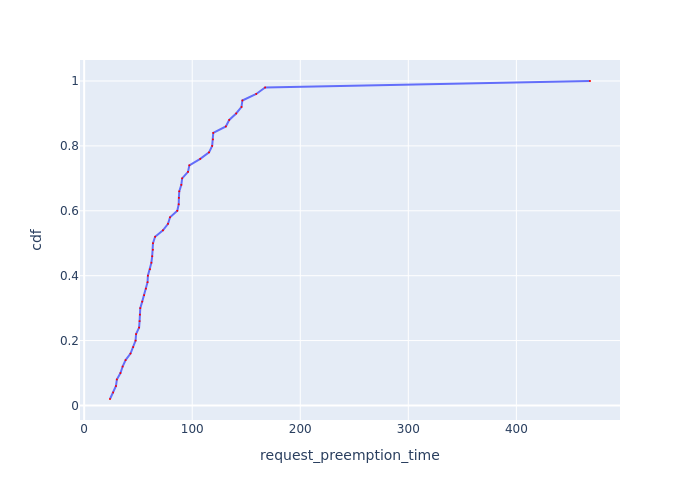

The data file committed next to this chart (first rows):
Request Id, request_preemption_time, cdf
0_49, 23.92, 0.02
0_24, 26.79, 0.04
0_28, 29.45, 0.06
0_41, 30.24, 0.08
0_31, 33.61, 0.1
0_40, 35.59, 0.12
0_17, 38.35, 0.14
0_45, 42.9, 0.16
0_13, 45.37, 0.18
0_16, 47.59, 0.2
0_26, 48.04, 0.22
0_21, 50.84, 0.24
0_12, 51.3, 0.26
0_9, 51.62, 0.28
0_5, 51.94, 0.3
0_34, 53.72, 0.32
0_20, 55.51, 0.34
0_32, 57.15, 0.36
0_46, 58.66, 0.38
0_22, 58.99, 0.4
0_8, 60.9, 0.42
0_38, 62.21, 0.44
0_1, 62.96, 0.46
0_47, 63.62, 0.48
0_3, 63.7, 0.5
0_33, 65.65, 0.52
0_43, 72.94, 0.54
0_10, 77.6, 0.56
0_6, 79.48, 0.58
0_4, 86.2, 0.6
0_2, 87.52, 0.62
0_27, 87.65, 0.64
0_23, 88.01, 0.66
0_48, 89.92, 0.68
0_18, 90.69, 0.7
0_42, 96.1, 0.72
0_35, 97.36, 0.74
0_29, 107.4, 0.76
0_25, 115.6, 0.78
0_14, 118.5, 0.8
0_39, 119.2, 0.82
0_37, 119.5, 0.84
0_36, 131.2, 0.86
0_0, 134.2, 0.88
0_44, 140.7, 0.9
0_11, 145.6, 0.92
0_19, 146.4, 0.94
0_15, 159.3, 0.96
0_30, 167.5, 0.98
0_7, 468.2, 1.0
